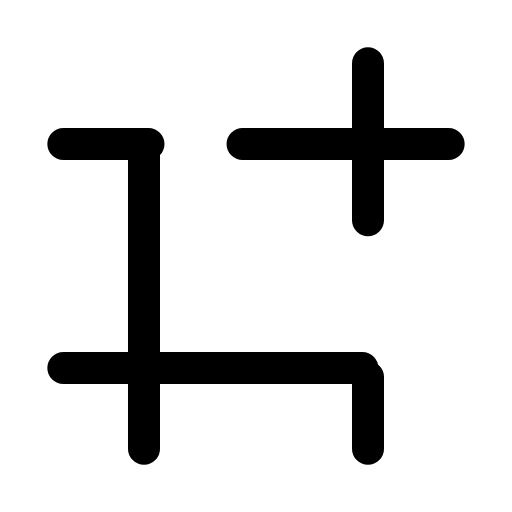
t = 0.00 s
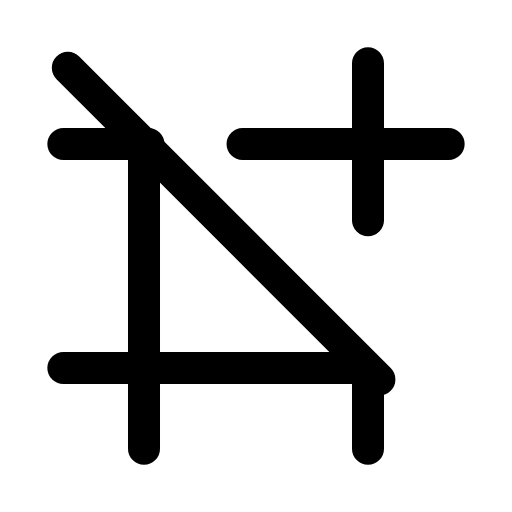
t = 0.22 s
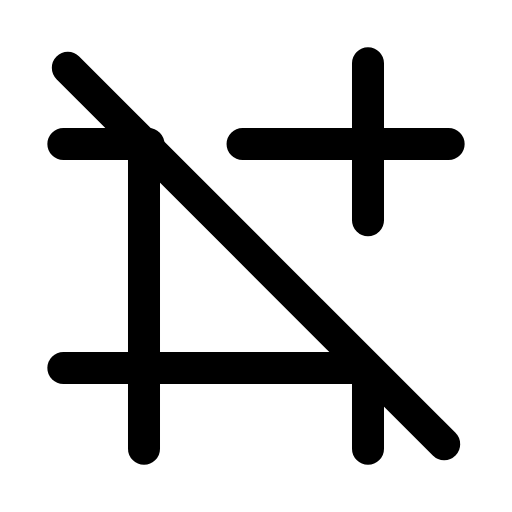
t = 0.49 s
t = 0.73 s: frame unchanged from t = 0.49 s, image omitted
t = 0.99 s: frame unchanged from t = 0.49 s, image omitted
t = 1.26 s: frame unchanged from t = 0.00 s, image omitted

The animated SVG that drew these frames (rendered in a browser with its animation timeline set to each time). Animation: 1 SMIL element (animate=1); one cycle of 1.50 s, repeats indefinitely.

<svg xmlns="http://www.w3.org/2000/svg" width="24" height="24" viewBox="0 0 24 24" fill="none"><g transform="translate(-0.6 -0.6) scale(1.05)"><line stroke="currentColor" stroke-width="1.429" stroke-linecap="round" stroke-linejoin="round" fill="none" x1="7" y1="7.4" x2="7" y2="20.6"></line><path stroke="currentColor" stroke-width="1.429" stroke-linecap="round" stroke-linejoin="round" fill="none" d="M17 3.4L17 10.4M17 17.4L17 20.6"></path><path stroke="currentColor" stroke-width="1.429" stroke-linecap="round" stroke-linejoin="round" fill="none" d="M3.4 7L7.2 7M11.4 7L20.6 7"></path><line stroke="currentColor" stroke-width="1.429" stroke-linecap="round" stroke-linejoin="round" fill="none" x1="3.4" y1="17" x2="16.75" y2="17"></line><line stroke="currentColor" stroke-width="1.429" stroke-linecap="round" stroke-linejoin="round" fill="none" x1="3.6" y1="3.6" x2="20.4" y2="20.4" stroke-dasharray="23.8"><animate attributeName="stroke-dashoffset" values="23.8;23.8;0;0;0;0;23.8;23.8;23.8" keyTimes="0;0.09;0.324;0.45;0.6;0.684;0.84;0.9;1" dur="1.5s" repeatCount="indefinite" calcMode="spline" keySplines="0.16 1 0.3 1;0.16 1 0.3 1;0.16 1 0.3 1;0.16 1 0.3 1;0.16 1 0.3 1;0.16 1 0.3 1;0.16 1 0.3 1;0.16 1 0.3 1"/></line></g></svg>
